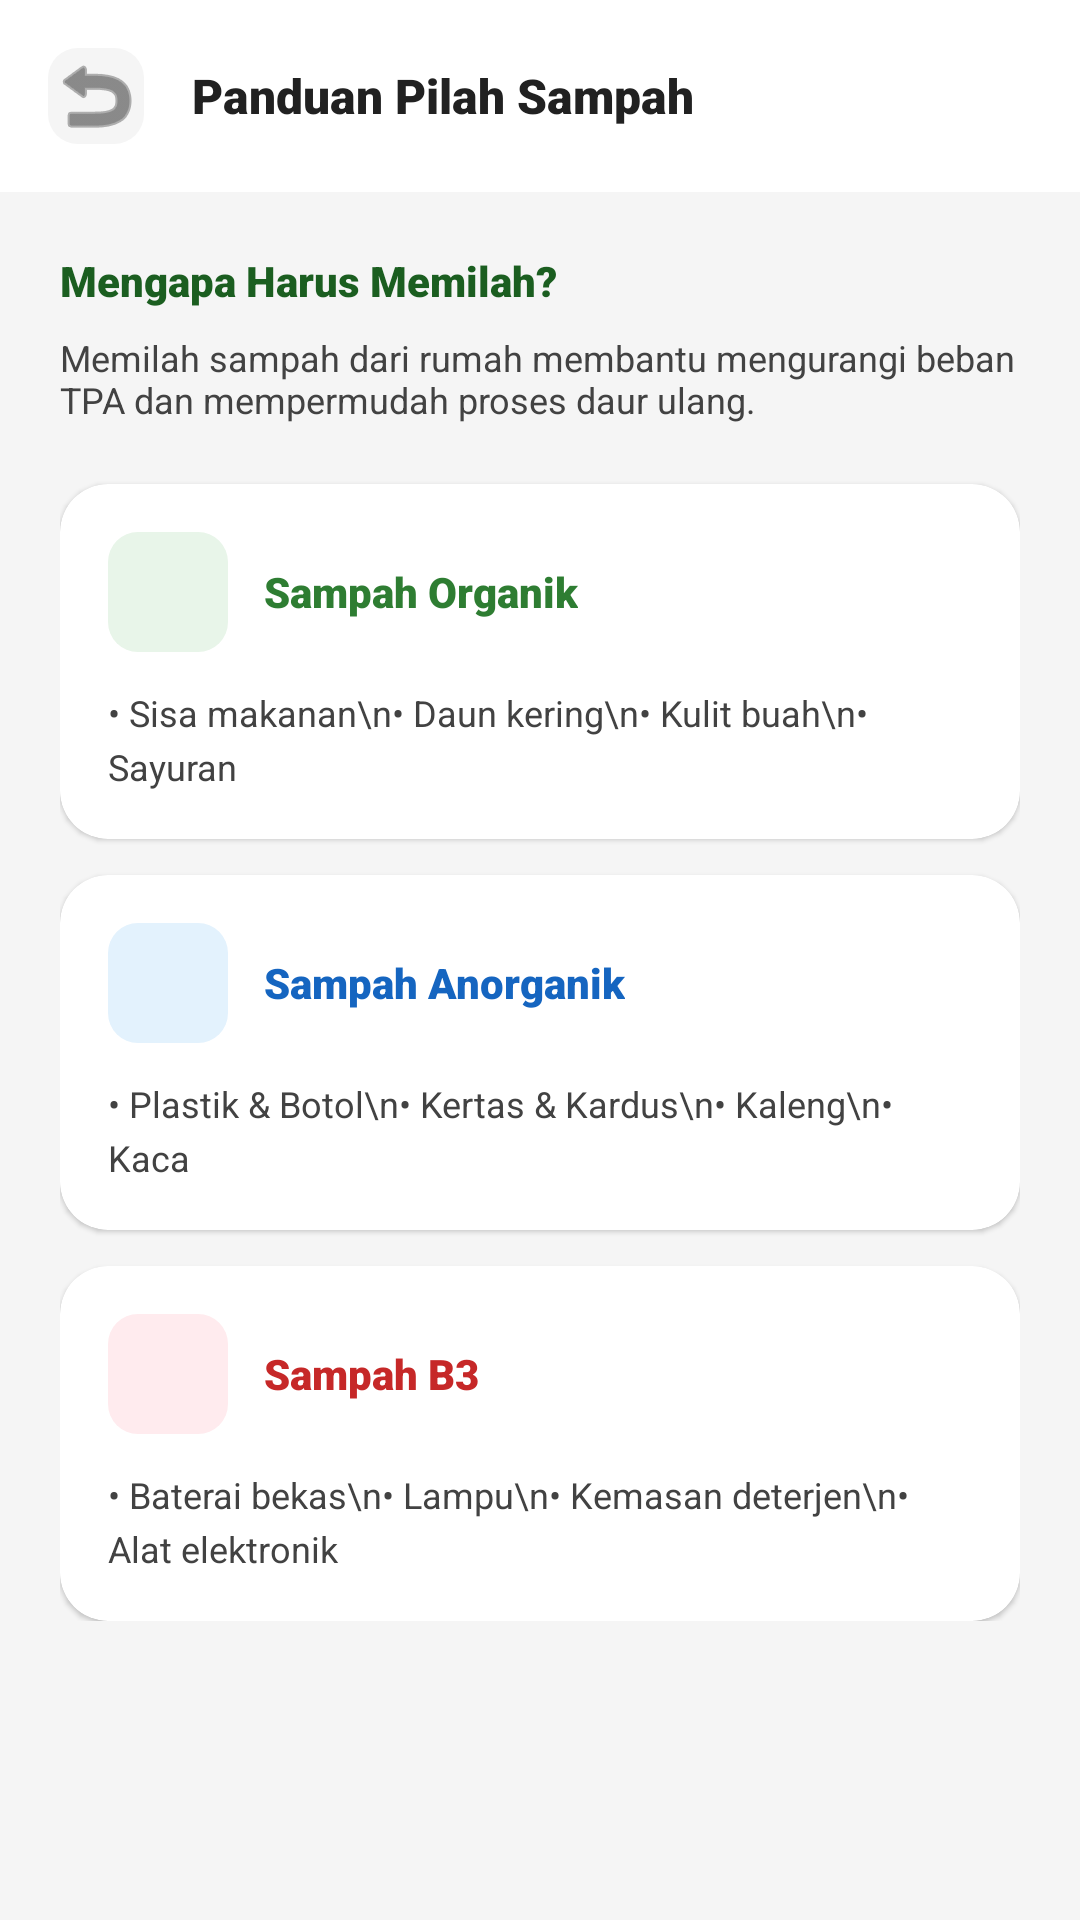

The Android layout XML behind this screen, and the referenced resources:
<!-- AndroidManifest.xml: application theme Theme.EcoTrackApp -->
<!-- res/layout/activity_panduan.xml -->
<?xml version="1.0" encoding="utf-8"?>
<androidx.constraintlayout.widget.ConstraintLayout xmlns:android="http://schemas.android.com/apk/res/android"
    xmlns:app="http://schemas.android.com/apk/res-auto"
    android:layout_width="match_parent"
    android:layout_height="match_parent"
    android:background="@color/gray5">

    <LinearLayout
        android:id="@+id/panduan_header"
        android:layout_width="match_parent"
        android:layout_height="wrap_content"
        android:background="@color/white"
        android:gravity="center_vertical"
        android:orientation="horizontal"
        android:padding="16dp"
        app:layout_constraintTop_toTopOf="parent">

        <ImageButton
            android:id="@+id/btn_back_panduan"
            android:layout_width="32dp"
            android:layout_height="32dp"
            android:background="@drawable/bg_menu_icon"
            android:backgroundTint="@color/gray5"
            android:src="@android:drawable/ic_menu_revert"
            app:tint="@color/gray2" />

        <TextView
            android:layout_width="wrap_content"
            android:layout_height="wrap_content"
            android:layout_marginStart="16dp"
            android:fontFamily="sans-serif-black"
            android:text="Panduan Pilah Sampah"
            android:textColor="@color/gray1"
            android:textSize="16sp" />
    </LinearLayout>

    <androidx.core.widget.NestedScrollView
        android:layout_width="match_parent"
        android:layout_height="0dp"
        app:layout_constraintBottom_toBottomOf="parent"
        app:layout_constraintTop_toBottomOf="@id/panduan_header">

        <LinearLayout
            android:layout_width="match_parent"
            android:layout_height="wrap_content"
            android:orientation="vertical"
            android:padding="20dp">

            <TextView
                android:layout_width="wrap_content"
                android:layout_height="wrap_content"
                android:text="Mengapa Harus Memilah?"
                android:textColor="@color/g1"
                android:textSize="14sp"
                android:fontFamily="sans-serif-black" />

            <TextView
                android:layout_width="match_parent"
                android:layout_height="wrap_content"
                android:layout_marginTop="8dp"
                android:text="Memilah sampah dari rumah membantu mengurangi beban TPA dan mempermudah proses daur ulang."
                android:textColor="@color/gray2"
                android:textSize="12sp" />

            <androidx.cardview.widget.CardView
                android:layout_width="match_parent"
                android:layout_height="wrap_content"
                android:layout_marginTop="20dp"
                app:cardCornerRadius="16dp"
                app:cardElevation="1dp">
                <LinearLayout
                    android:layout_width="match_parent"
                    android:layout_height="wrap_content"
                    android:orientation="vertical"
                    android:padding="16dp">
                    <LinearLayout
                        android:layout_width="match_parent"
                        android:layout_height="wrap_content"
                        android:gravity="center_vertical"
                        android:orientation="horizontal">
                        <View
                            android:layout_width="40dp"
                            android:layout_height="40dp"
                            android:background="@drawable/bg_menu_icon"
                            android:backgroundTint="@color/g5" />
                        <TextView
                            android:layout_width="wrap_content"
                            android:layout_height="wrap_content"
                            android:layout_marginStart="12dp"
                            android:text="Sampah Organik"
                            android:textColor="@color/g2"
                            android:textSize="14sp"
                            android:fontFamily="sans-serif-black" />
                    </LinearLayout>
                    <TextView
                        android:layout_width="match_parent"
                        android:layout_height="wrap_content"
                        android:layout_marginTop="12dp"
                        android:text="• Sisa makanan\n• Daun kering\n• Kulit buah\n• Sayuran"
                        android:textColor="@color/gray2"
                        android:textSize="12sp"
                        android:lineSpacingExtra="4dp" />
                </LinearLayout>
            </androidx.cardview.widget.CardView>

            <androidx.cardview.widget.CardView
                android:layout_width="match_parent"
                android:layout_height="wrap_content"
                android:layout_marginTop="12dp"
                app:cardCornerRadius="16dp"
                app:cardElevation="1dp">
                <LinearLayout
                    android:layout_width="match_parent"
                    android:layout_height="wrap_content"
                    android:orientation="vertical"
                    android:padding="16dp">
                    <LinearLayout
                        android:layout_width="match_parent"
                        android:layout_height="wrap_content"
                        android:gravity="center_vertical"
                        android:orientation="horizontal">
                        <View
                            android:layout_width="40dp"
                            android:layout_height="40dp"
                            android:background="@drawable/bg_menu_icon"
                            android:backgroundTint="@color/bluel" />
                        <TextView
                            android:layout_width="wrap_content"
                            android:layout_height="wrap_content"
                            android:layout_marginStart="12dp"
                            android:text="Sampah Anorganik"
                            android:textColor="@color/blue"
                            android:textSize="14sp"
                            android:fontFamily="sans-serif-black" />
                    </LinearLayout>
                    <TextView
                        android:layout_width="match_parent"
                        android:layout_height="wrap_content"
                        android:layout_marginTop="12dp"
                        android:text="• Plastik &amp; Botol\n• Kertas &amp; Kardus\n• Kaleng\n• Kaca"
                        android:textColor="@color/gray2"
                        android:textSize="12sp"
                        android:lineSpacingExtra="4dp" />
                </LinearLayout>
            </androidx.cardview.widget.CardView>

            <androidx.cardview.widget.CardView
                android:layout_width="match_parent"
                android:layout_height="wrap_content"
                android:layout_marginTop="12dp"
                app:cardCornerRadius="16dp"
                app:cardElevation="1dp">
                <LinearLayout
                    android:layout_width="match_parent"
                    android:layout_height="wrap_content"
                    android:orientation="vertical"
                    android:padding="16dp">
                    <LinearLayout
                        android:layout_width="match_parent"
                        android:layout_height="wrap_content"
                        android:gravity="center_vertical"
                        android:orientation="horizontal">
                        <View
                            android:layout_width="40dp"
                            android:layout_height="40dp"
                            android:background="@drawable/bg_menu_icon"
                            android:backgroundTint="@color/redl" />
                        <TextView
                            android:layout_width="wrap_content"
                            android:layout_height="wrap_content"
                            android:layout_marginStart="12dp"
                            android:text="Sampah B3"
                            android:textColor="@color/red"
                            android:textSize="14sp"
                            android:fontFamily="sans-serif-black" />
                    </LinearLayout>
                    <TextView
                        android:layout_width="match_parent"
                        android:layout_height="wrap_content"
                        android:layout_marginTop="12dp"
                        android:text="• Baterai bekas\n• Lampu\n• Kemasan deterjen\n• Alat elektronik"
                        android:textColor="@color/gray2"
                        android:textSize="12sp"
                        android:lineSpacingExtra="4dp" />
                </LinearLayout>
            </androidx.cardview.widget.CardView>

        </LinearLayout>
    </androidx.core.widget.NestedScrollView>

</androidx.constraintlayout.widget.ConstraintLayout>
<!-- resources referenced by this layout -->
<resources>
  <color name="blue">#1565C0</color>
  <color name="bluel">#E3F2FD</color>
  <color name="g1">#1B5E20</color>
  <color name="g2">#2E7D32</color>
  <color name="g5">#E8F5E9</color>
  <color name="gray1">#212121</color>
  <color name="gray2">#424242</color>
  <color name="gray5">#F5F5F5</color>
  <color name="red">#C62828</color>
  <color name="redl">#FFEBEE</color>
  <color name="white">#FFFFFFFF</color>
  <!-- drawable bg_menu_icon (drawable) -->
  <?xml version="1.0" encoding="utf-8"?>
  <shape xmlns:android="http://schemas.android.com/apk/res/android">
      <solid android:color="@color/g5" />
      <corners android:radius="10dp" />
  </shape>
  <style name="Theme.EcoTrackApp" parent="Theme.MaterialComponents.Light.NoActionBar">
          
          <item name="colorPrimary">@color/g2</item>
          <item name="colorPrimaryVariant">@color/g1</item>
          <item name="colorOnPrimary">@color/white</item>
          
          <item name="colorSecondary">@color/acc</item>
          <item name="colorSecondaryVariant">@color/acc2</item>
          <item name="colorOnSecondary">@color/white</item>
          
          <item name="android:statusBarColor">@android:color/transparent</item>
          <item name="android:windowLightStatusBar">true</item>
          
          <item name="android:fontFamily">sans-serif</item>
      </style>
  <color name="acc">#F57F17</color>
  <color name="acc2">#FFB300</color>
</resources>
